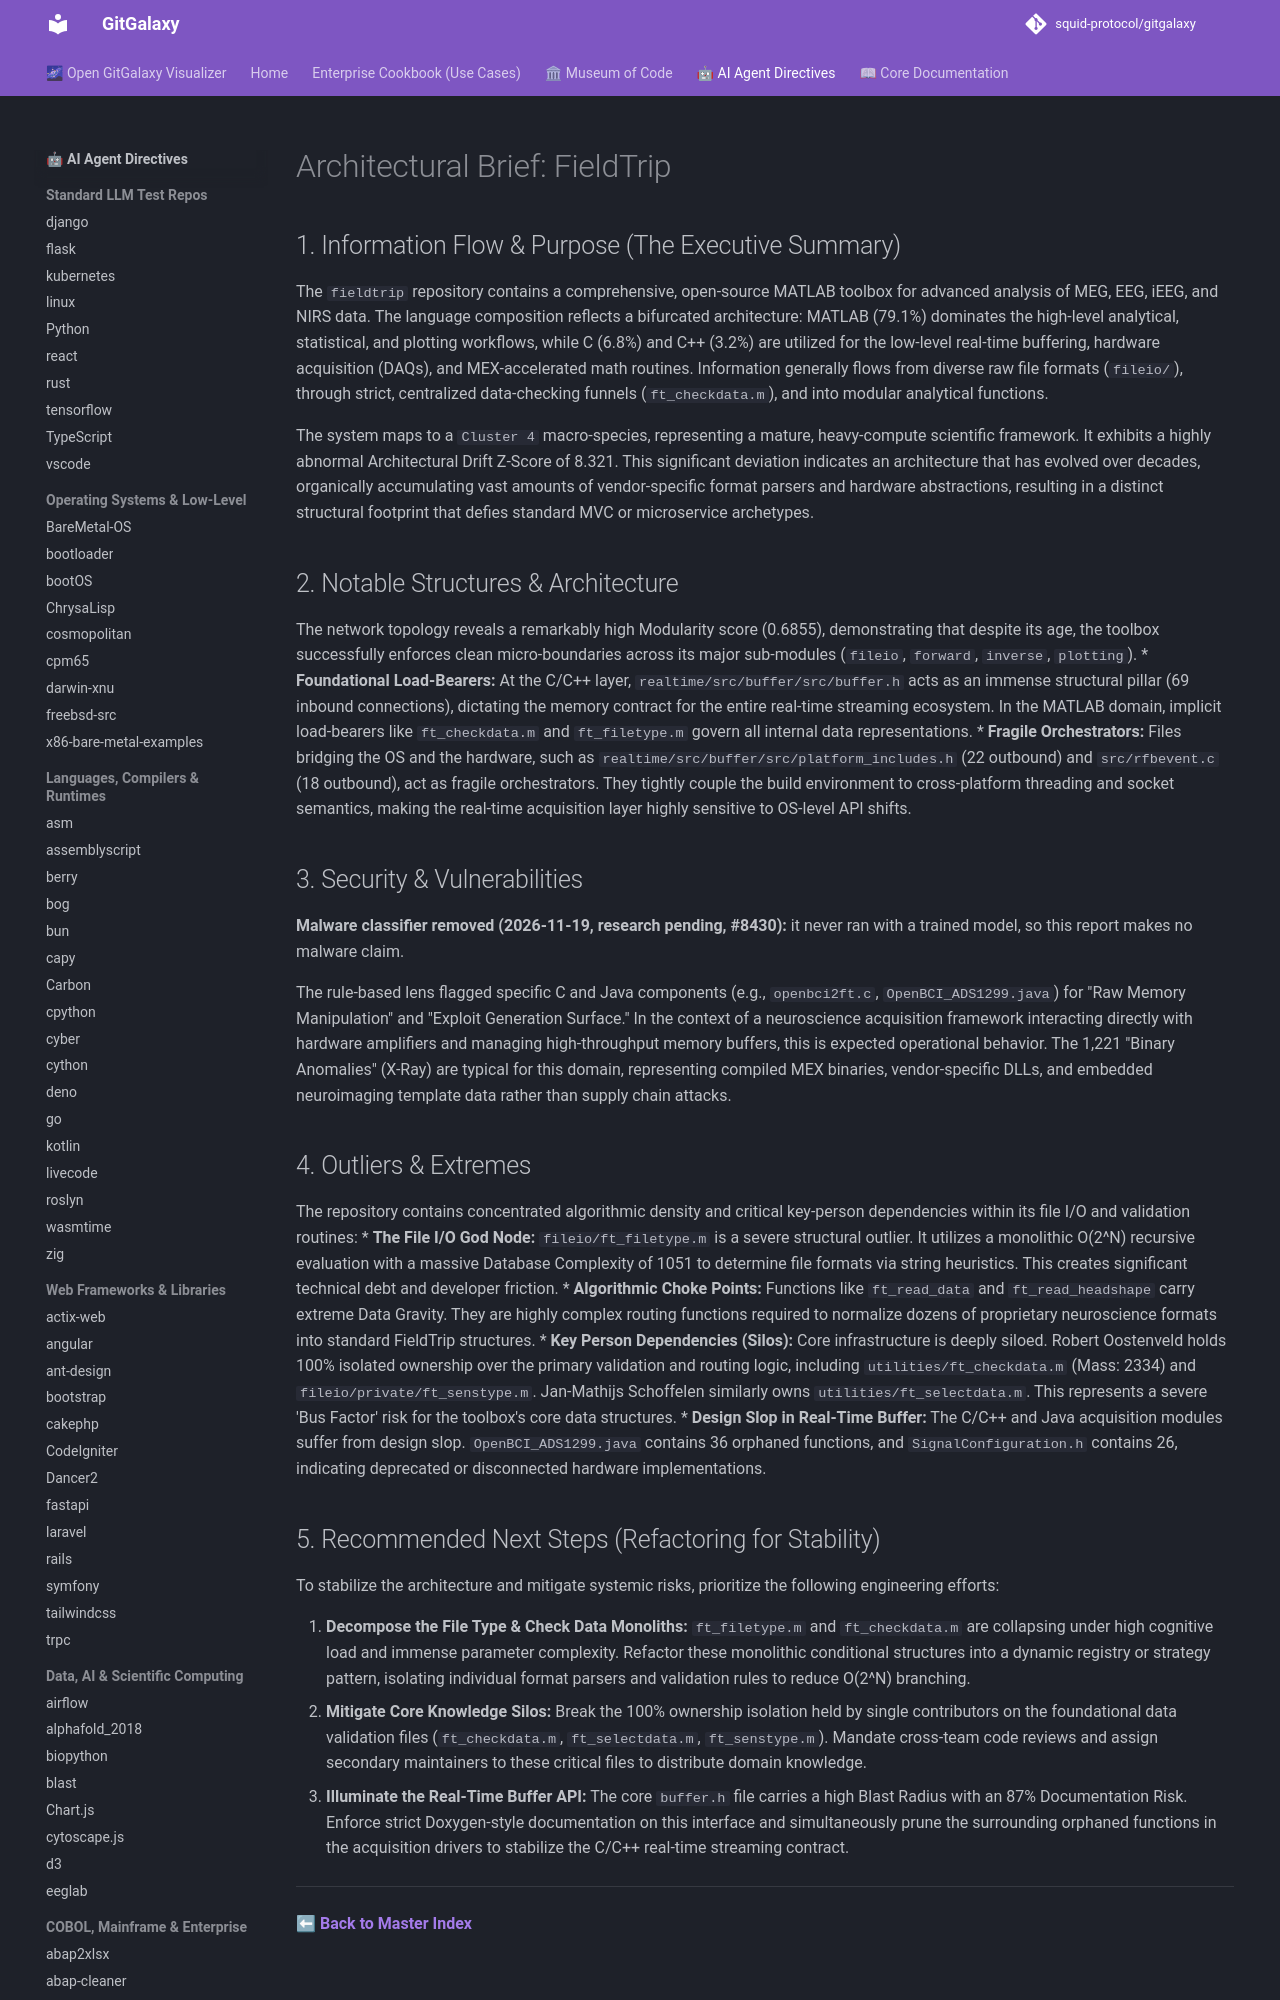

repository: squid-protocol/gitgalaxy · page: LLM-reports/fieldtrip_llm_report/index.html · generator: mkdocs

---
description: "The `fieldtrip` repository contains a comprehensive, open-source MATLAB toolbox for advanced analysis of MEG, EEG, iEEG, and NIRS data. The language..."
---
# Architectural Brief: FieldTrip

## 1. Information Flow & Purpose (The Executive Summary)
The `fieldtrip` repository contains a comprehensive, open-source MATLAB toolbox for advanced analysis of MEG, EEG, iEEG, and NIRS data. The language composition reflects a bifurcated architecture: MATLAB (79.1%) dominates the high-level analytical, statistical, and plotting workflows, while C (6.8%) and C++ (3.2%) are utilized for the low-level real-time buffering, hardware acquisition (DAQs), and MEX-accelerated math routines. Information generally flows from diverse raw file formats (`fileio/`), through strict, centralized data-checking funnels (`ft_checkdata.m`), and into modular analytical functions.

The system maps to a `Cluster 4` macro-species, representing a mature, heavy-compute scientific framework. It exhibits a highly abnormal Architectural Drift Z-Score of 8.321. This significant deviation indicates an architecture that has evolved over decades, organically accumulating vast amounts of vendor-specific format parsers and hardware abstractions, resulting in a distinct structural footprint that defies standard MVC or microservice archetypes.

## 2. Notable Structures & Architecture
The network topology reveals a remarkably high Modularity score (0.6855), demonstrating that despite its age, the toolbox successfully enforces clean micro-boundaries across its major sub-modules (`fileio`, `forward`, `inverse`, `plotting`).
* **Foundational Load-Bearers:** At the C/C++ layer, `realtime/src/buffer/src/buffer.h` acts as an immense structural pillar (69 inbound connections), dictating the memory contract for the entire real-time streaming ecosystem. In the MATLAB domain, implicit load-bearers like `ft_checkdata.m` and `ft_filetype.m` govern all internal data representations.
* **Fragile Orchestrators:** Files bridging the OS and the hardware, such as `realtime/src/buffer/src/platform_includes.h` (22 outbound) and `src/rfbevent.c` (18 outbound), act as fragile orchestrators. They tightly couple the build environment to cross-platform threading and socket semantics, making the real-time acquisition layer highly sensitive to OS-level API shifts.
